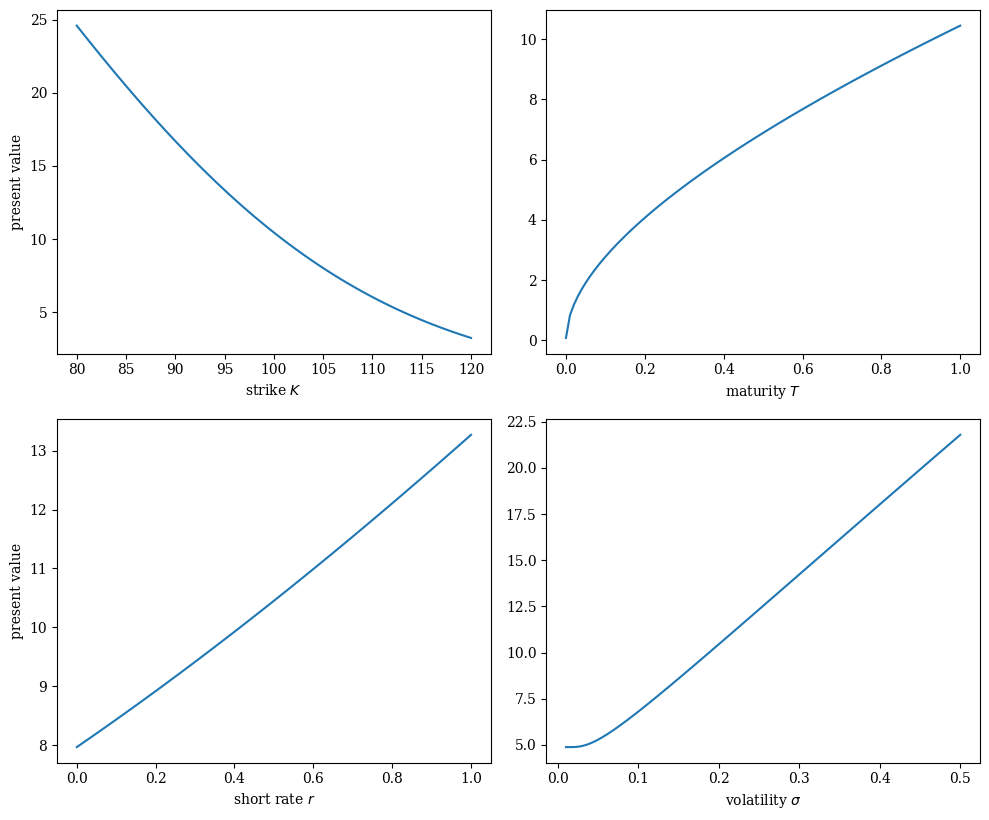

Write Python code to recreate this figure. (Note: this script raises an exception after producing the figure.)
#
# Black-Scholes-Merton (1973) European Call & Put Valuation
# 05_com/BSM_option_valuation.py
#
# [redacted]
# Derivatives Analytics with Python
#
import math
import numpy as np
import matplotlib as mpl
import matplotlib.pyplot as plt
from scipy.integrate import quad

mpl.rcParams['font.family'] = 'serif'
PNG_PATH = '../png/9ch/'

#
# Helper Functions
#
def dN(x):
    ''' Probability density function of standard normal random variable x. '''
    return math.exp(-0.5 * x ** 2) / math.sqrt(2 * math.pi)


def N(d):
    ''' Cumulative density function of standard normal random variable x. '''
    return quad(lambda x: dN(x), -20, d, limit=50)[0]


def d1f(St, K, t, T, r, sigma):
    ''' Black-Scholes-Merton d1 function.
        Parameters see e.g. BSM_Call function. '''
    d1 = (math.log(St / K) + (r + (0.5 * sigma ** 2)) * (T - t)) / (sigma * math.sqrt(T - t))
    return d1

#
# Valuation Functions
#
def BSM_call_value(St, K, t, T, r, sigma):
    ''' Calculates Black-Scholes-Merton European call option value.
    Parameters
    ==========
    St : float
        stock/index level at time t
    K : float
        strike price
    t : float
        valuation date
    T : float
        date of maturity/time-to-maturity if t = 0; T > t
    r : float
        constant, risk-less short rate
    sigma : float
        volatility
    Returns
    =======
    call : float
        European call present value at t
    '''
    d1 = d1f(St, K, t, T, r, sigma)
    d2 = d1 - sigma * math.sqrt(T - t)
    call = St * N(d1) - math.exp(-r * (T - t)) * K * N(d2)
    return call


def BSM_put_value(St, K, t, T, r, sigma):
    ''' Calculates Black-Scholes-Merton European put option value.
    Parameters
    ==========
    St : float
        stock/index level at time t
    K : float
        strike price
    t : float
        valuation date
    T : float
        date of maturity/time-to-maturity if t = 0; T > t
    r : float
        constant, risk-less short rate
    sigma : float
        volatility
    Returns
    =======
    put : float
        European put present value at t
    '''
    put = (BSM_call_value(St, K, t, T, r, sigma) - St + math.exp(-r * (T - t)) * K)
    return put


#
# Plotting European Option Values
#
def plot_values(function):
    ''' Plots European option values for different parameters c.p. '''
    plt.figure(figsize=(10, 8.3))
    points = 100
    #
    # Model Parameters
    #
    St = 100.0  # index level
    K = 100.0  # option strike
    t = 0.0  # valuation date
    T = 1.0  # maturity date
    r = 0.05  # risk-less short rate
    sigma = 0.2  # volatility

    # C(K) plot
    plt.subplot(221)
    klist = np.linspace(80, 120, points)
    vlist = [function(St, K, t, T, r, sigma) for K in klist]
    plt.plot(klist, vlist)
    plt.xlabel('strike $K$')
    plt.ylabel('present value')

    # C(T) plot
    plt.subplot(222)
    tlist = np.linspace(0.0001, 1, points)
    vlist = [function(St, K, t, T, r, sigma) for T in tlist]
    plt.plot(tlist, vlist)
    plt.xlabel('maturity $T$')

    # C(r) plot
    plt.subplot(223)
    rlist = np.linspace(0, 0.1, points)
    vlist = [function(St, K, t, T, r, sigma) for r in rlist]
    plt.plot(tlist, vlist)
    plt.xlabel('short rate $r$')
    plt.ylabel('present value')
    plt.axis('tight')

    # C(sigma) plot
    plt.subplot(224)
    slist = np.linspace(0.01, 0.5, points)
    vlist = [function(St, K, t, T, r, sigma) for sigma in slist]
    plt.plot(slist, vlist)
    plt.xlabel('volatility $\sigma$')
    plt.tight_layout()
    plt.savefig(PNG_PATH + '{}.png'.format(function.__name__), dpi=300)
    plt.close

plot_values(BSM_call_value)
plot_values(BSM_put_value)